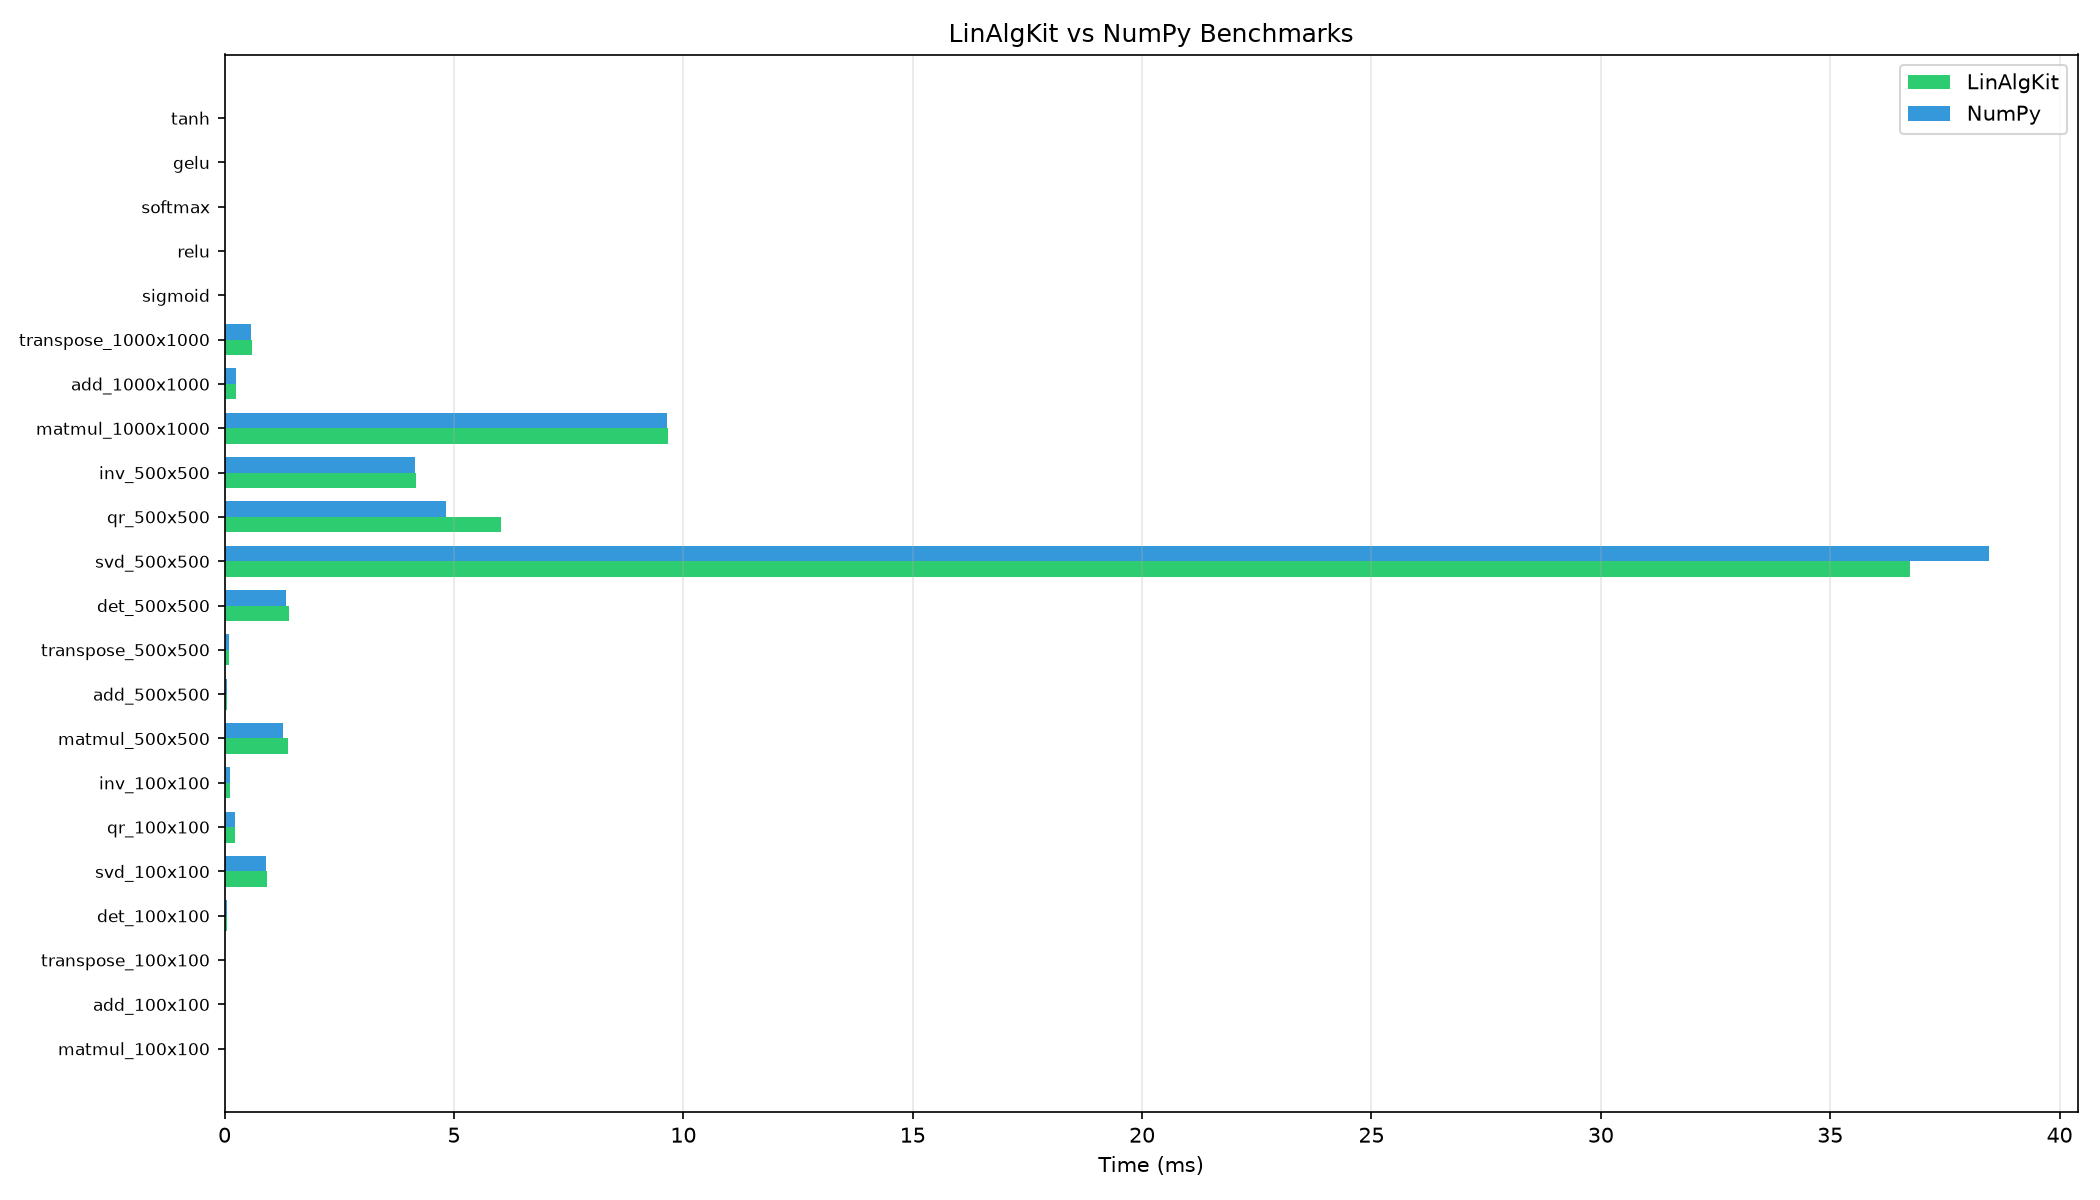

Values plotted in this chart, from the file beside it:
name, avg_ms, std_ms, iterations
matmul_100x100_LinAlgKit, 0.01847, 0.004564, 10
matmul_100x100_NumPy, 0.01613, 0.0001215, 10
add_100x100_LinAlgKit, 0.002395, 0.0001593, 10
add_100x100_NumPy, 0.001654, 4.846658596907787e-05, 10
transpose_100x100_LinAlgKit, 0.003055, 0.0003171, 10
transpose_100x100_NumPy, 0.002648, 7.567886055483089e-05, 10
det_100x100_LinAlgKit, 0.04638, 0.004957, 10
det_100x100_NumPy, 0.04257, 0.0002033, 10
svd_100x100_LinAlgKit, 0.9161, 0.007889, 5
svd_100x100_NumPy, 0.9109, 0.002745, 5
qr_100x100_LinAlgKit, 0.2241, 0.006956, 5
qr_100x100_NumPy, 0.2206, 0.003349, 5
inv_100x100_LinAlgKit, 0.126, 0.01397, 5
inv_100x100_NumPy, 0.1273, 0.02507, 5
matmul_500x500_LinAlgKit, 1.381, 0.08726, 10
matmul_500x500_NumPy, 1.281, 0.05308, 10
add_500x500_LinAlgKit, 0.05089, 0.0006779, 10
add_500x500_NumPy, 0.05162, 0.003017, 10
transpose_500x500_LinAlgKit, 0.09167, 0.005447, 10
transpose_500x500_NumPy, 0.08903, 0.002866, 10
det_500x500_LinAlgKit, 1.405, 0.1286, 10
det_500x500_NumPy, 1.339, 0.01306, 10
svd_500x500_LinAlgKit, 36.74, 4.642, 5
svd_500x500_NumPy, 38.47, 5.253, 5
qr_500x500_LinAlgKit, 6.022, 1.447, 5
qr_500x500_NumPy, 4.837, 0.06837, 5
inv_500x500_LinAlgKit, 4.181, 0.06685, 5
inv_500x500_NumPy, 4.141, 0.08908, 5
matmul_1000x1000_LinAlgKit, 9.663, 0.1217, 10
matmul_1000x1000_NumPy, 9.64, 0.1386, 10
add_1000x1000_LinAlgKit, 0.2581, 0.02579, 10
add_1000x1000_NumPy, 0.254, 0.01393, 10
transpose_1000x1000_LinAlgKit, 0.5883, 0.02161, 10
transpose_1000x1000_NumPy, 0.5815, 0.01282, 10
sigmoid_10Mx1, 28.64, 0.2616, 10
relu_10Mx1, 12.39, 0.1446, 10
softmax_10Mx1, 36.11, 0.549, 10
gelu_10Mx1, 486.4, 10.41, 10
tanh_10Mx1, 12.36, 0.3871, 10
